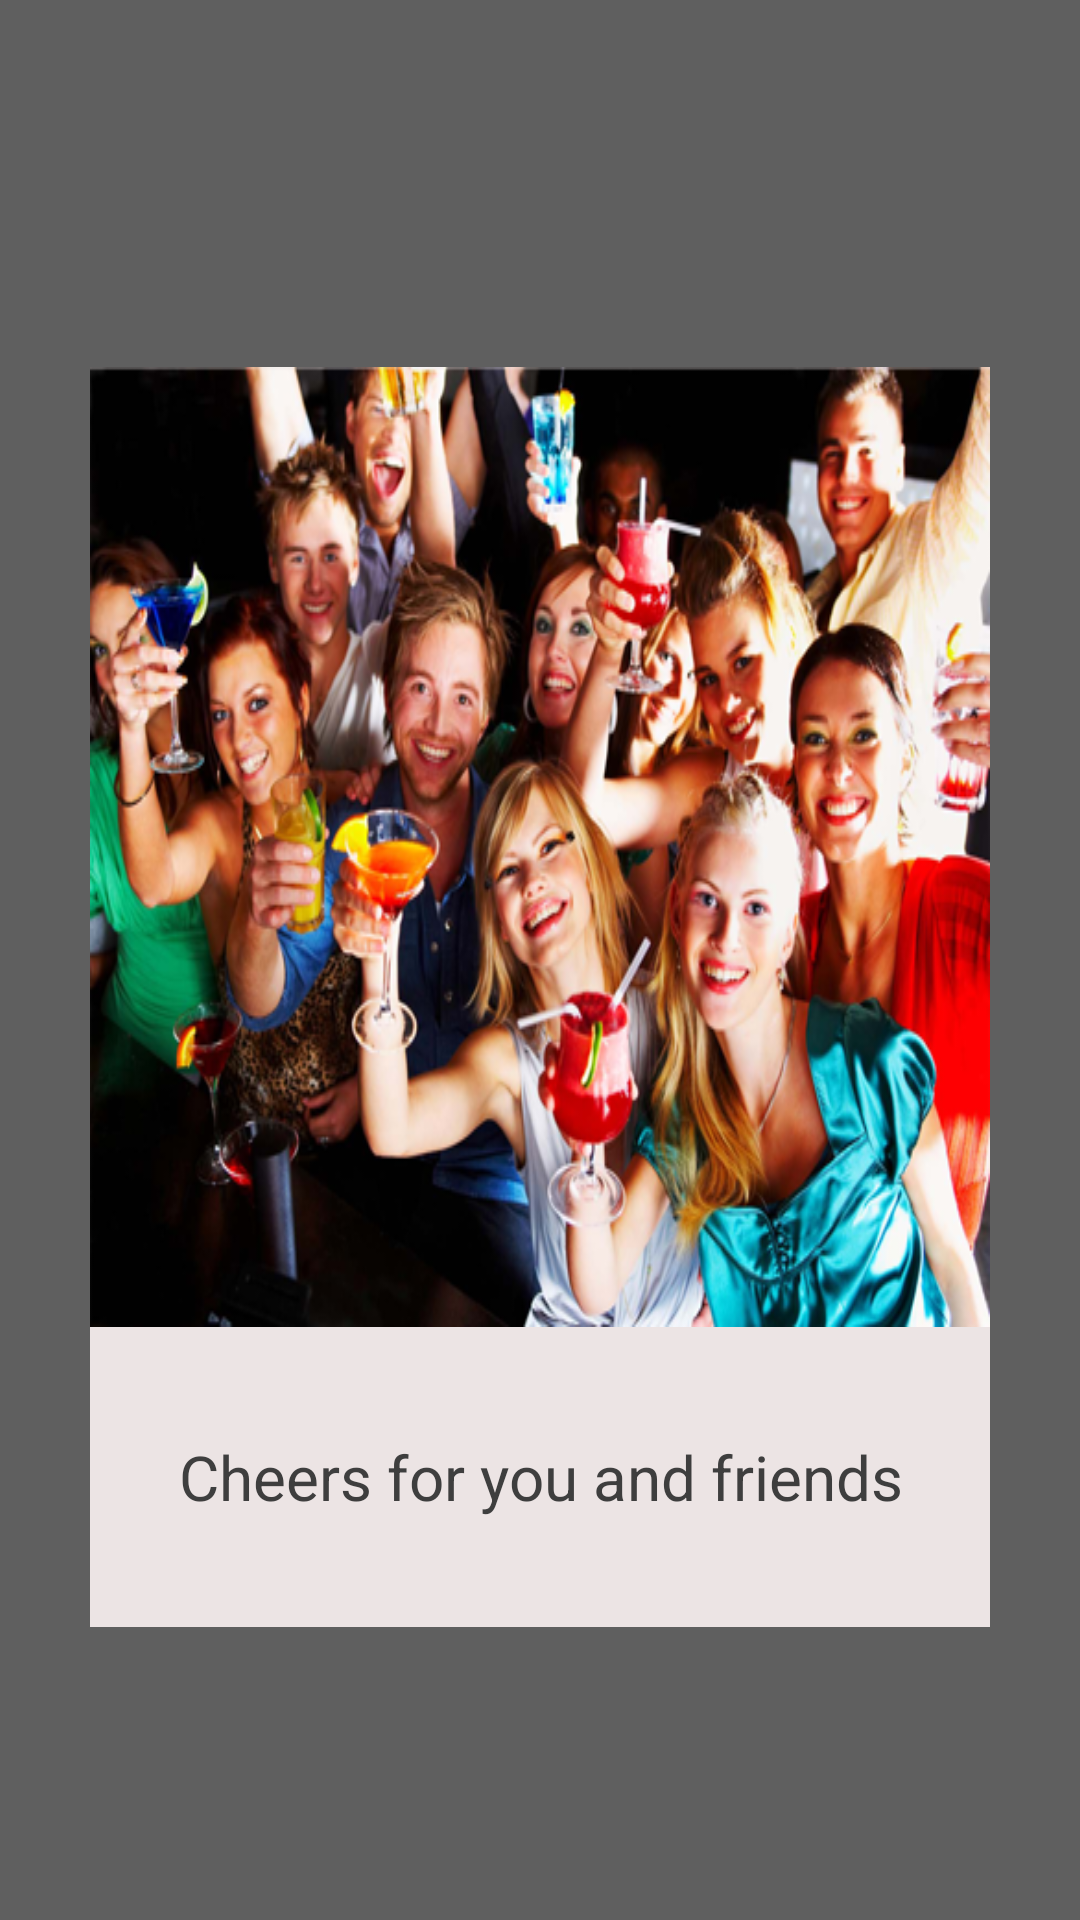

Reconstruct the res/layout file that produces this screen, plus the resources it refers to.
<!-- AndroidManifest.xml: application theme AppTheme -->
<!-- res/layout/newsitem_extend.xml -->
<?xml version="1.0" encoding="utf-8"?>
<LinearLayout xmlns:android="http://schemas.android.com/apk/res/android"
    android:layout_width="match_parent"
    android:layout_height="match_parent"
    android:layout_gravity="center"
    android:background="#9e000000"
    android:gravity="center"
    android:id="@+id/frame_id"
    android:orientation="vertical">

    <ImageView
        android:id="@+id/movie_foter_big"
        android:layout_width="match_parent"
        android:layout_height="320dp"
        android:scaleType="fitXY"
        android:layout_marginStart="30dp"
        android:layout_marginEnd="30dp"
        android:layout_marginTop="30dp"
        android:background="#ece4e4"
        android:src="@drawable/women" />

    <LinearLayout
        android:layout_width="match_parent"
        android:layout_height="100dp"
        android:layout_marginStart="30dp"
        android:layout_marginEnd="30dp"
        android:layout_marginBottom="5dp"
        android:background="#ece4e4"
        android:gravity="center"
        android:orientation="vertical">

        <TextView
            android:id="@+id/movie_title_big"
            android:layout_width="match_parent"
            android:layout_height="match_parent"
            android:layout_margin="10dp"
            android:gravity="center"
            android:text="@string/example_title"
            android:textColor="#3e3e3e"
            android:textSize="20.5dp" />
    </LinearLayout>
</LinearLayout>
<!-- resources referenced by this layout -->
<resources>
  <!-- drawable women: png bitmap (drawable, 376417 bytes) -->
  <string name="example_title">Cheers for you and friends</string>
  <style name="AppTheme" parent="Theme.AppCompat.Light.NoActionBar">
          
          <item name="android:popupMenuStyle">@style/PopupMenu</item>
      </style>
  <style name="PopupMenu" parent="@android:style/Widget.PopupMenu">
          <item name="android:popupBackground">@android:color/white</item>
      </style>
</resources>
